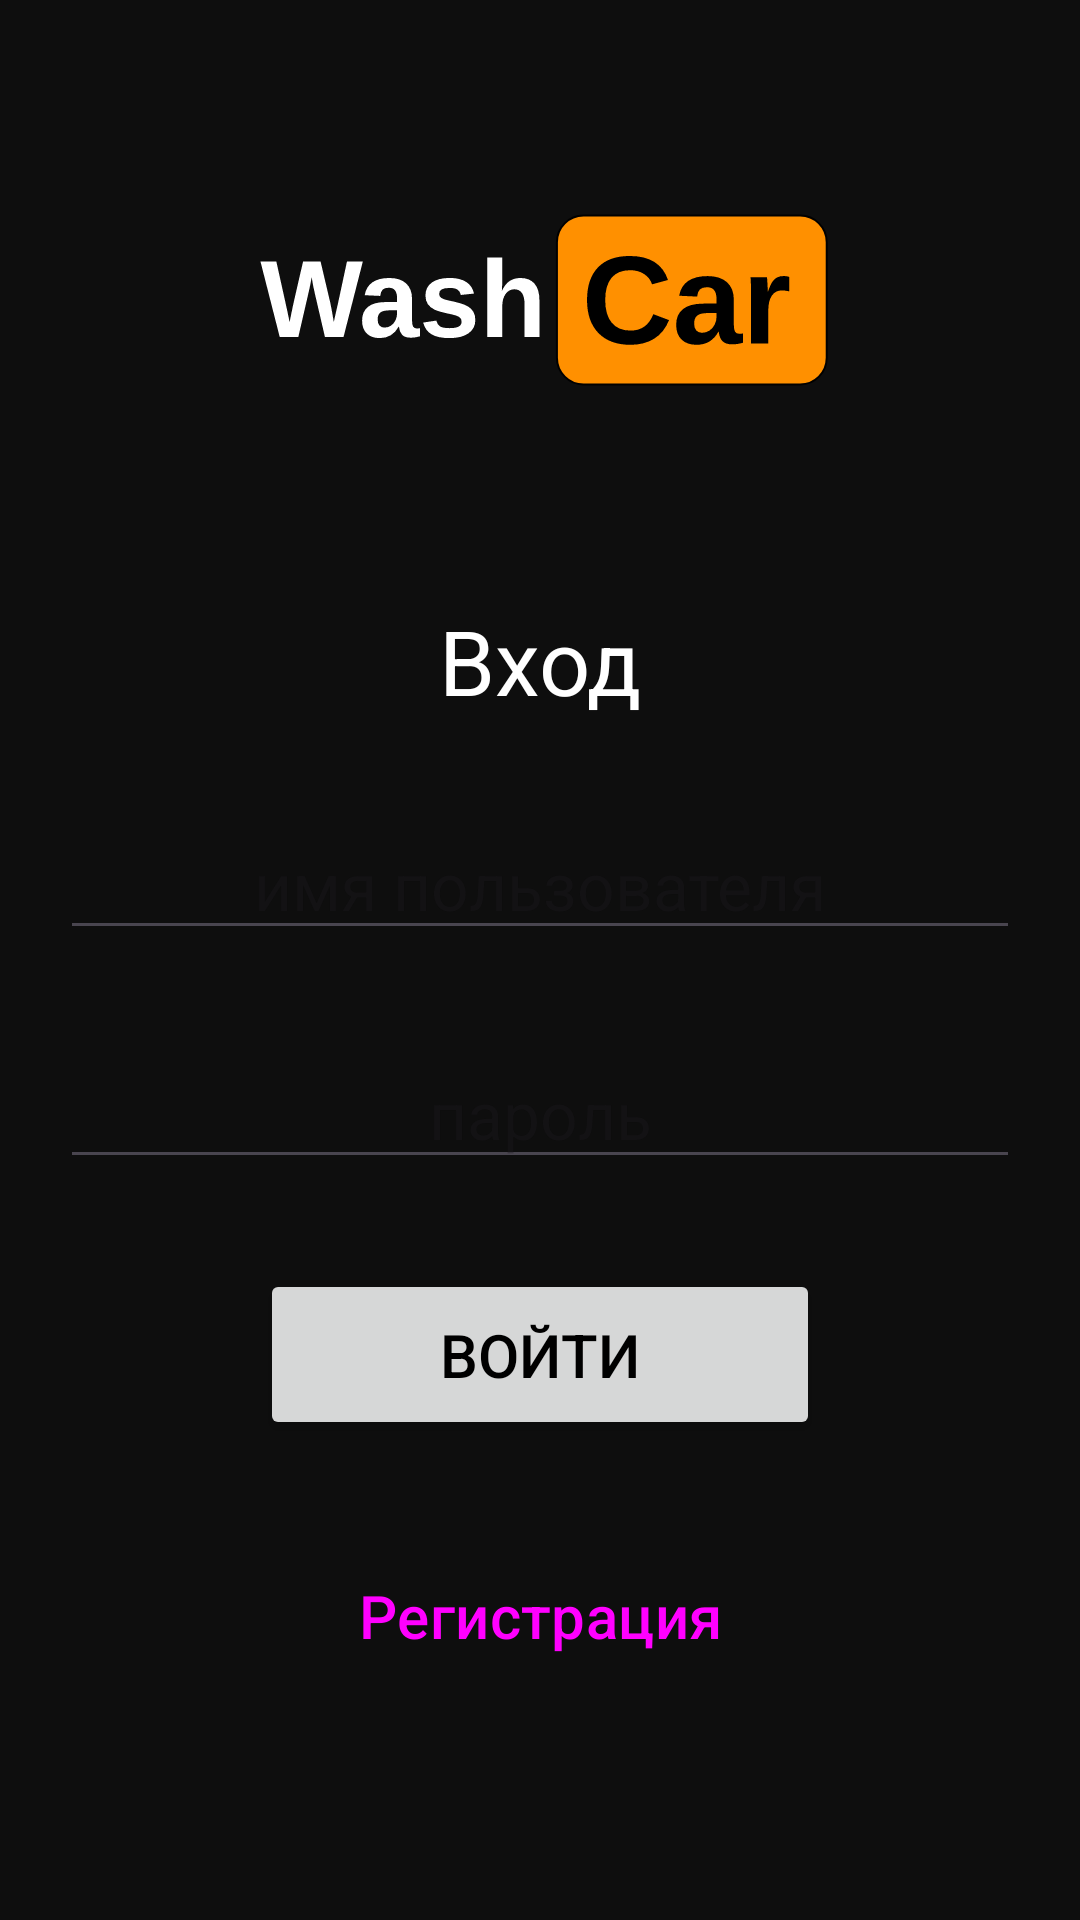

Here is an Android app screen rendered from its layout file. Give the layout XML and the strings, colors and styles it references.
<!-- AndroidManifest.xml: application theme Theme.MyApplication -->
<!-- res/layout/fragment_login.xml -->
<?xml version="1.0" encoding="utf-8"?>
<androidx.constraintlayout.widget.ConstraintLayout xmlns:android="http://schemas.android.com/apk/res/android"
    xmlns:tools="http://schemas.android.com/tools"
    android:layout_width="match_parent"
    android:layout_height="match_parent"
    xmlns:app="http://schemas.android.com/apk/res-auto"
    tools:context=".fragments.LoginFragment">
    <ImageView
        android:layout_width="match_parent"
        android:layout_height="0dp"
        android:src="@drawable/ic_logo"
        android:background="@color/transparent"
        app:layout_constraintTop_toTopOf="parent"
        app:layout_constraintBottom_toTopOf="@id/textViewWelcome"
        app:layout_constraintStart_toStartOf="parent"
        app:layout_constraintEnd_toEndOf="parent"
        android:contentDescription="@string/todo" />
    <TextView
        android:id="@+id/textViewWelcome"
        android:layout_width="wrap_content"
        android:layout_height="wrap_content"
        android:layout_marginTop="200dp"
        android:text="@string/login"
        android:textSize="30sp"
        app:layout_constraintTop_toTopOf="parent"
        app:layout_constraintStart_toStartOf="parent"
        app:layout_constraintEnd_toEndOf="parent"/>
    <EditText
        android:gravity="center"
        android:id="@+id/editTextName"
        android:layout_width="match_parent"
        android:layout_height="wrap_content"
        android:hint="@string/username"
        android:textSize="22sp"
        android:layout_marginTop="30dp"
        android:layout_marginHorizontal="20dp"
        android:inputType="textPersonName"
        app:layout_constraintTop_toBottomOf="@id/textViewWelcome"
        app:layout_constraintStart_toStartOf="@id/textViewWelcome"
        app:layout_constraintEnd_toEndOf="@id/textViewWelcome"
        android:autofillHints="username" />

    <EditText
        android:id="@+id/editTextPassword"
        style="@android:style/Widget.DeviceDefault.EditText"
        android:layout_width="match_parent"
        android:layout_height="wrap_content"
        android:layout_marginHorizontal="20dp"
        android:layout_marginTop="30dp"
        android:autofillHints="password"
        android:gravity="center"
        android:hint="@string/password"
        android:inputType="textPassword"
        android:textSize="22sp"
        app:layout_constraintEnd_toEndOf="@id/editTextName"
        app:layout_constraintStart_toStartOf="@id/editTextName"
        app:layout_constraintTop_toBottomOf="@id/editTextName" />
    <Button
        android:id="@+id/button_confirm"
        android:layout_width="wrap_content"
        android:layout_height="wrap_content"
        android:text="@string/toLogin"
        android:textColor="@color/black"
        android:textSize="20sp"
        android:paddingHorizontal="60dp"
        android:paddingVertical="15dp"
        android:layout_marginTop="30dp"
        app:layout_constraintTop_toBottomOf="@id/editTextPassword"
        app:layout_constraintStart_toStartOf="@id/editTextPassword"
        app:layout_constraintEnd_toEndOf="@id/editTextPassword"/>

    <Button
        android:id="@+id/button_registration"
        style="@style/Widget.Material3.Button.ElevatedButton"
        android:layout_width="wrap_content"
        android:layout_height="wrap_content"
        android:layout_marginTop="30dp"
        android:paddingHorizontal="60dp"
        android:paddingVertical="15dp"
        android:text="@string/registration"
        android:textSize="20sp"
        app:layout_constraintEnd_toEndOf="@id/button_confirm"
        app:layout_constraintStart_toStartOf="@id/button_confirm"
        app:layout_constraintTop_toBottomOf="@id/button_confirm" />
</androidx.constraintlayout.widget.ConstraintLayout>
<!-- resources referenced by this layout -->
<resources>
  <color name="black">#F000</color>
  <color name="transparent">#0000</color>
  <!-- drawable ic_logo: vector/xml drawable (drawable, 7944 chars, omitted) -->
  <string name="login">Вход</string>
  <string name="password">пароль</string>
  <string name="registration">Регистрация</string>
  <string name="toLogin">Войти</string>
  <string name="todo">TODO</string>
  <string name="username">имя пользователя</string>
  <style name="Theme.MyApplication" parent="Base.Theme.MyApplication" />
  <style name="Base.Theme.MyApplication" parent="Theme.Material3.DayNight.NoActionBar">
          
          <item name="colorPrimary">#ff9000</item>
          <item name="android:textColor">#FFF</item>
          <item name="colorOnPrimary">#ff9000</item>
          <item name="android:background">#0e0e0e</item>
      </style>
</resources>
